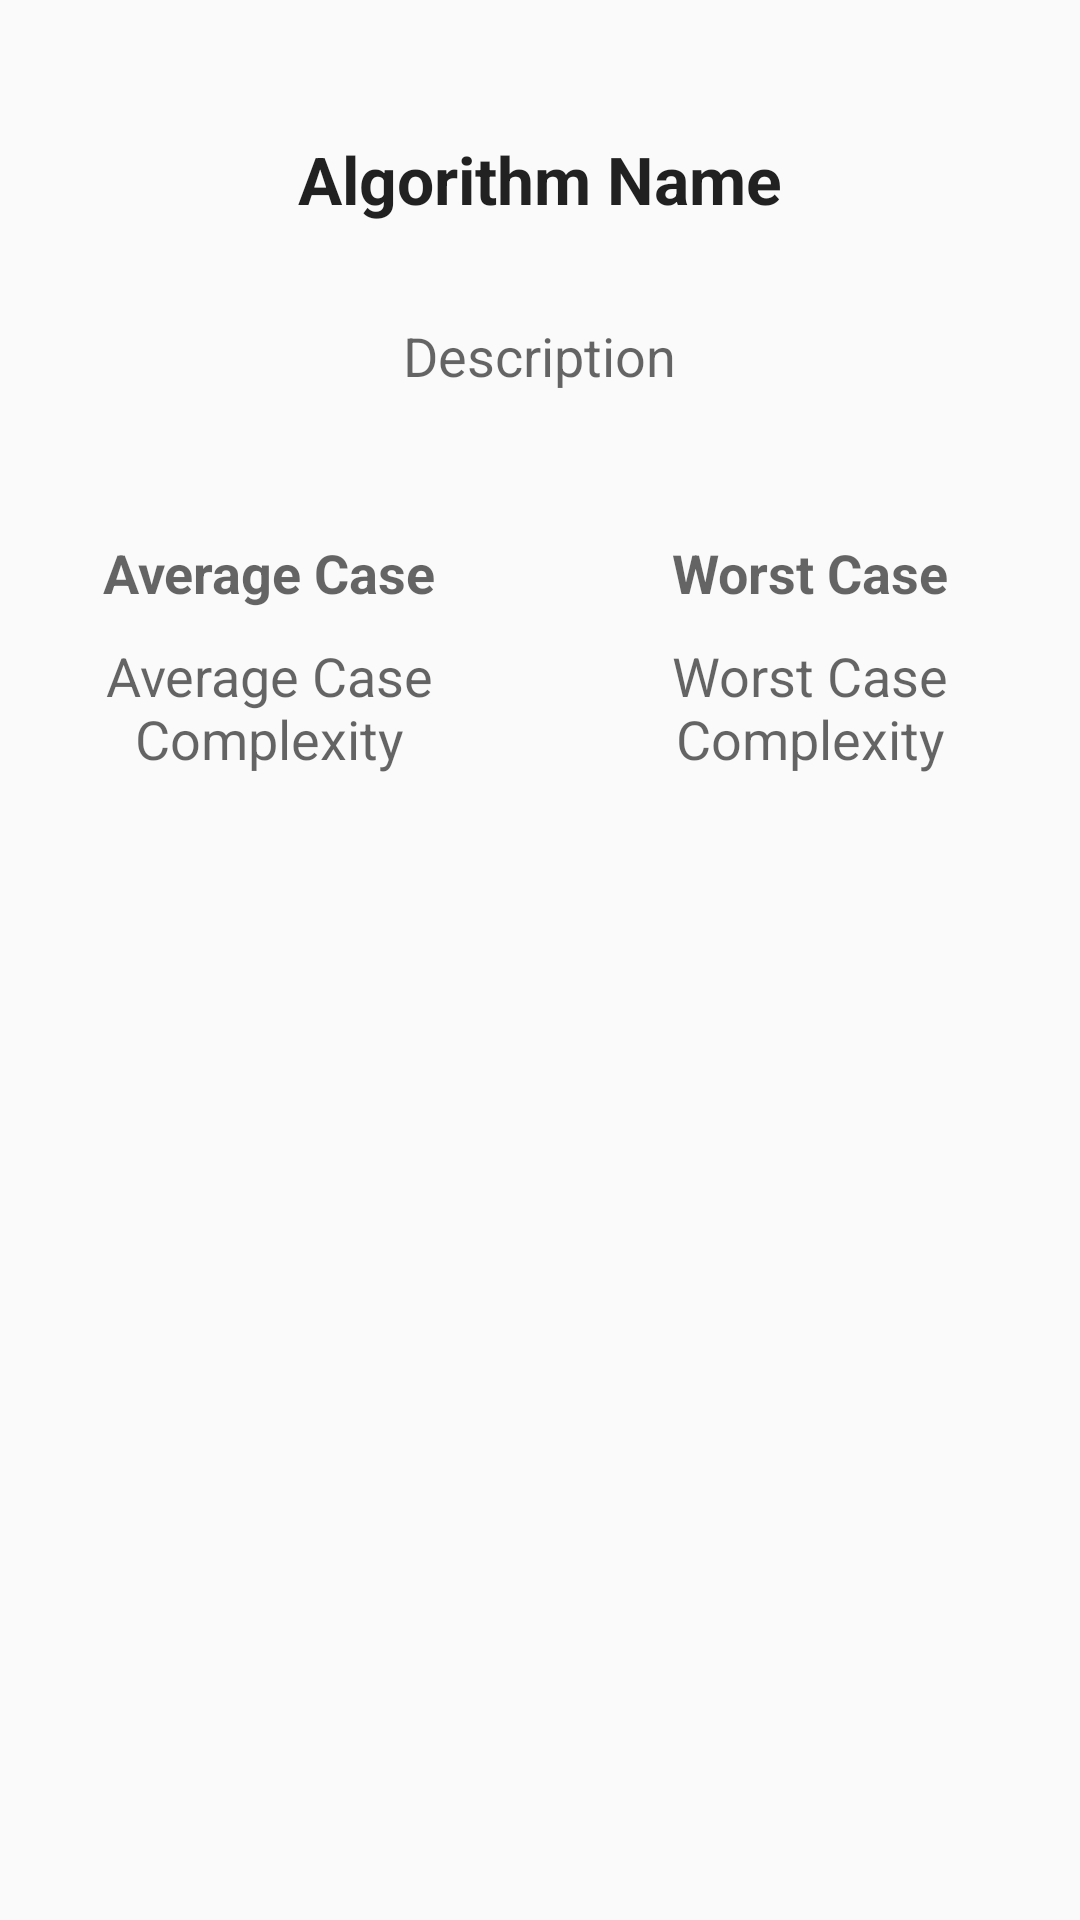

Layout XML and referenced resources for this Android screen:
<!-- AndroidManifest.xml: activity theme LightUI -->
<!-- res/layout/activity_algorithm.xml -->
<RelativeLayout xmlns:android="http://schemas.android.com/apk/res/android"
    xmlns:tools="http://schemas.android.com/tools"
    android:layout_width="match_parent"
    android:layout_height="match_parent"
    android:paddingBottom="@dimen/activity_vertical_margin"
    android:paddingLeft="@dimen/activity_horizontal_margin"
    android:paddingRight="@dimen/activity_horizontal_margin"
    android:paddingTop="@dimen/activity_vertical_margin"
    tools:context="in.kicka55studios.algoplexity.AlgorithmActivity">

    <TextView
        android:id="@+id/algoNameText"
        android:layout_width="wrap_content"
        android:layout_height="wrap_content"
        android:layout_alignParentTop="true"
        android:layout_centerHorizontal="true"
        android:layout_marginTop="45dp"
        android:text="Algorithm Name"
        android:textAppearance="?android:attr/textAppearanceLarge"
        android:textStyle="bold" />

    <TextView
        android:id="@+id/descText"
        android:layout_width="wrap_content"
        android:layout_height="wrap_content"
        android:layout_below="@+id/algoNameText"
        android:layout_centerHorizontal="true"
        android:layout_marginTop="32dp"
        android:text="Description"
        android:textAppearance="?android:attr/textAppearanceMedium" />

    <LinearLayout
        android:id="@+id/linearLayout"
        android:layout_width="match_parent"
        android:layout_height="wrap_content"
        android:layout_below="@+id/descText"
        android:layout_centerHorizontal="true"
        android:layout_marginTop="48dp"
        android:orientation="horizontal">

        <TextView
            android:id="@+id/textView"
            android:layout_width="0dp"
            android:layout_height="wrap_content"
            android:layout_weight="0.5"
            android:gravity="center"
            android:text="Average Case"
            android:textAppearance="?android:attr/textAppearanceMedium"
            android:textStyle="bold" />

        <TextView
            android:id="@+id/textView2"
            android:layout_width="0dp"
            android:layout_height="wrap_content"
            android:layout_weight="0.5"
            android:gravity="center"
            android:text="Worst Case"
            android:textAppearance="?android:attr/textAppearanceMedium"
            android:textStyle="bold" />
    </LinearLayout>

    <LinearLayout
        android:layout_width="match_parent"
        android:layout_height="wrap_content"
        android:layout_below="@+id/linearLayout"
        android:layout_centerHorizontal="true"
        android:layout_marginTop="10dp"
        android:orientation="horizontal">

        <TextView
            android:id="@+id/avgText"
            android:layout_width="0dp"
            android:layout_height="wrap_content"
            android:layout_weight="0.5"
            android:gravity="center"
            android:text="Average Case Complexity"
            android:textAppearance="?android:attr/textAppearanceMedium" />

        <TextView
            android:id="@+id/worstText"
            android:layout_width="0dp"
            android:layout_height="wrap_content"
            android:layout_weight="0.5"
            android:gravity="center"
            android:text="Worst Case Complexity"
            android:textAppearance="?android:attr/textAppearanceMedium" />

    </LinearLayout>

</RelativeLayout>
<!-- resources referenced by this layout -->
<resources>
  <style name="LightUI" parent="Theme.AppCompat.Light.DarkActionBar" />
</resources>
